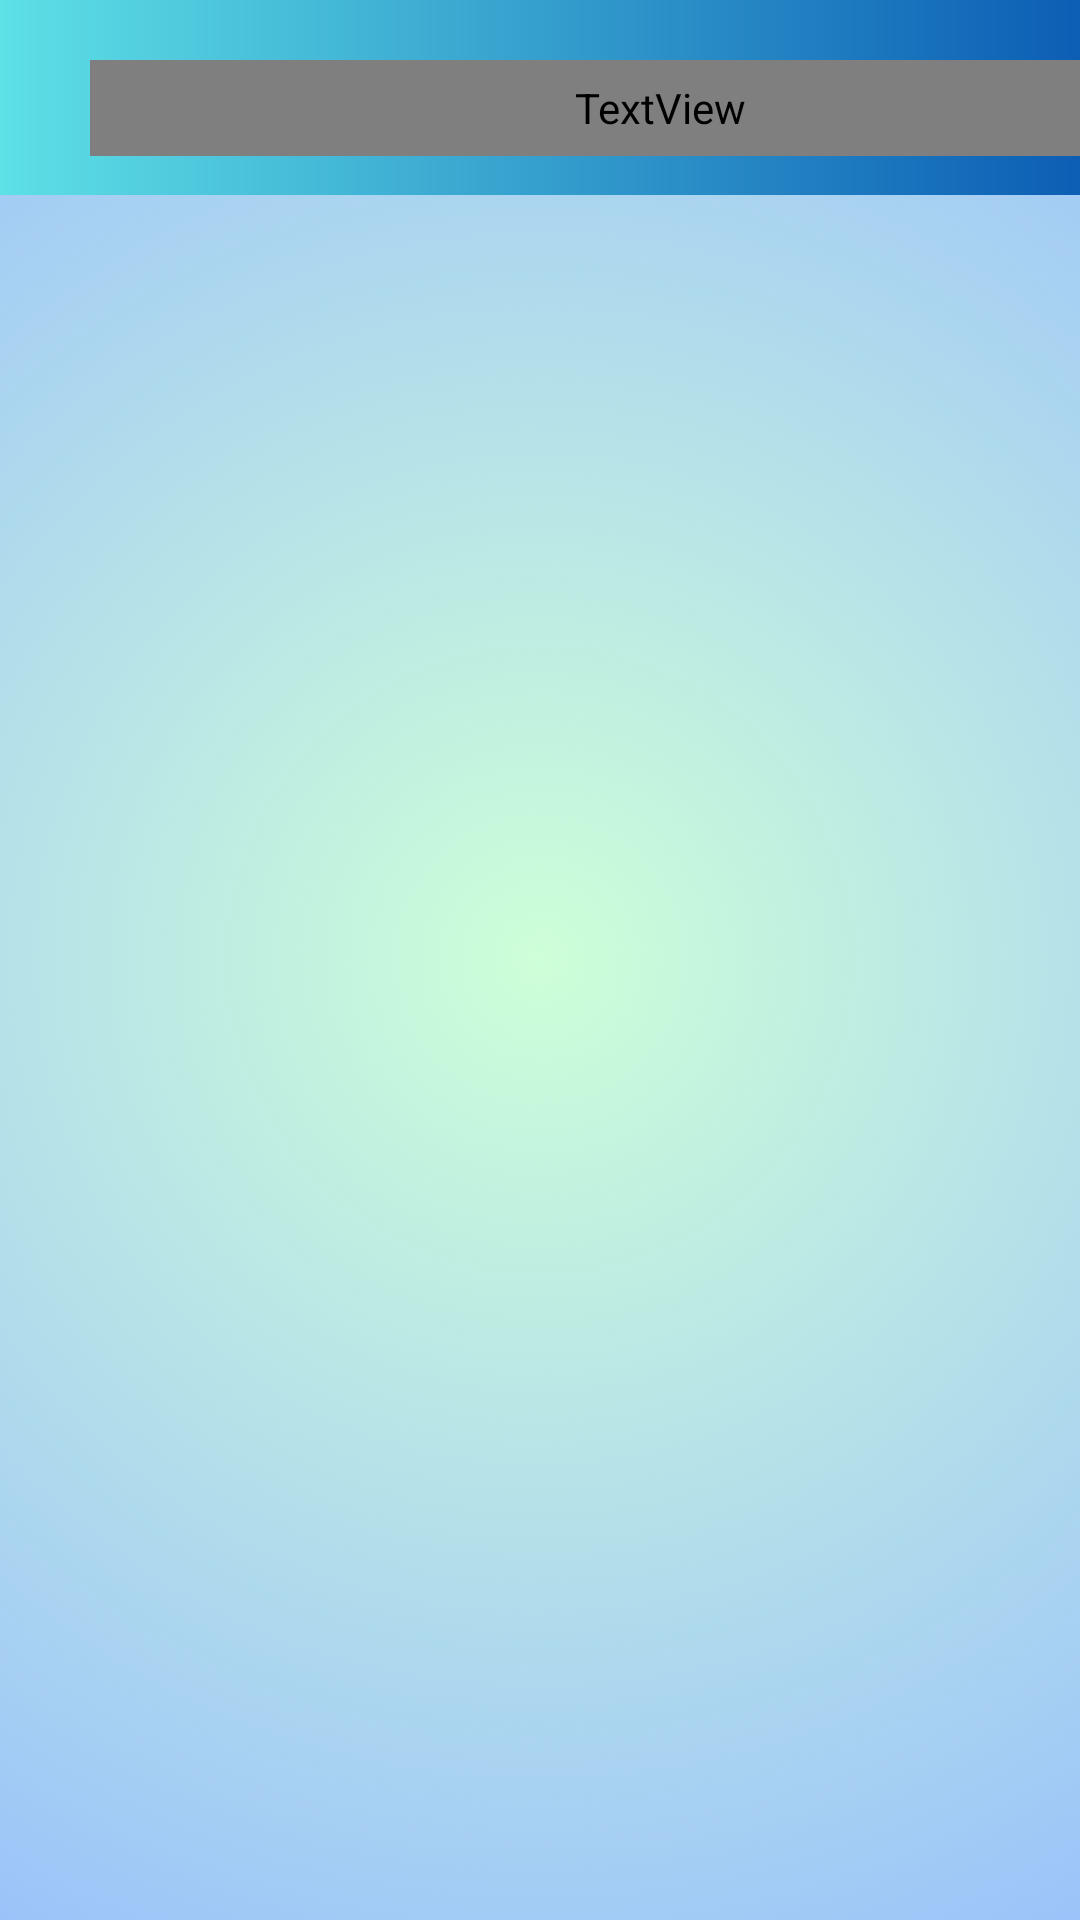

Produce the Android XML layout that renders to this screen, including the resource entries it uses.
<!-- AndroidManifest.xml: application theme Theme.EPayroll -->
<!-- res/layout/absent.xml -->
<?xml version="1.0" encoding="utf-8"?>
<androidx.constraintlayout.widget.ConstraintLayout
    xmlns:android="http://schemas.android.com/apk/res/android"
    xmlns:app="http://schemas.android.com/apk/res-auto"
    xmlns:tools="http://schemas.android.com/tools"
    android:layout_width="wrap_content"
    android:layout_height="wrap_content">

    <ImageView
        android:id="@+id/beranda_background"
        android:layout_width="fill_parent"
        android:layout_height="fill_parent"
        android:scaleType="centerCrop"
        app:layout_constraintBottom_toBottomOf="parent"
        app:layout_constraintEnd_toEndOf="parent"
        app:layout_constraintHorizontal_bias="0.0"
        app:layout_constraintStart_toStartOf="parent"
        app:layout_constraintTop_toTopOf="parent"
        app:layout_constraintVertical_bias="0.0"
        app:srcCompat="@drawable/beranda_bg"
        tools:ignore="ContentDescription,ImageContrastCheck" />

    <FrameLayout
        android:id="@+id/tab_absent"
        android:layout_width="415dp"
        android:layout_height="65dp"
        android:paddingTop="20dp"
        android:paddingStart="30dp"
        android:background="@drawable/tab_gradient"
        tools:ignore="MissingConstraints,RtlSymmetry,VisualLintBounds">

        <TextView
            android:id="@+id/absent"
            android:layout_width="380dp"
            android:layout_height="32dp"
            android:fontFamily="@font/poppins_bold"
            android:text="@string/absent"
            android:textColor="@color/textbox"
            android:textSize="20sp"
            tools:ignore="TextSizeCheck,TextContrastCheck" />
    </FrameLayout>

    <LinearLayout
        android:id="@+id/attendance"
        android:layout_width="410dp"
        android:layout_height="665dp"
        android:orientation="vertical"
        tools:ignore="MissingConstraints"
        tools:layout_editor_absoluteX="0dp"
        tools:layout_editor_absoluteY="0dp">
    </LinearLayout>

    <LinearLayout
        android:layout_width="match_parent"
        android:layout_height="70dp"
        android:background="@color/btn"
        android:orientation="horizontal"
        android:paddingTop="5dp"
        app:layout_constraintTop_toBottomOf="@+id/attendance"
        tools:ignore="MissingConstraints"
        tools:layout_editor_absoluteX="0dp">

        <ImageButton
            android:id="@+id/btn_home"
            android:layout_width="110dp"
            android:layout_height="65dp"
            android:background="@drawable/rounded_btn"
            app:srcCompat="@drawable/btn_home"
            tools:ignore="ContentDescription,SpeakableTextPresentCheck" />

        <ImageButton
            android:id="@+id/btn_inbox"
            android:layout_width="150dp"
            android:layout_height="65dp"
            android:background="@drawable/rounded_btn"
            android:onClick="inbox"
            app:srcCompat="@drawable/btn_inbox"
            tools:ignore="ContentDescription,SpeakableTextPresentCheck" />

        <ImageButton
            android:id="@+id/btn_account"
            android:layout_width="110dp"
            android:layout_height="65dp"
            android:paddingEnd="20dp"
            android:background="@drawable/rounded_btn"
            app:srcCompat="@drawable/btn_account"
            tools:ignore="ContentDescription,RtlSymmetry,SpeakableTextPresentCheck,VisualLintBounds" />

    </LinearLayout>
</androidx.constraintlayout.widget.ConstraintLayout>
<!-- resources referenced by this layout -->
<resources>
  <color name="btn">#FF914D</color>
  <color name="textbox">#FFFFFF</color>
  <!-- drawable beranda_bg: png bitmap (drawable, 96866 bytes) -->
  <!-- drawable btn_account: png bitmap (drawable, 2707 bytes) -->
  <!-- drawable btn_home: png bitmap (drawable, 2919 bytes) -->
  <!-- drawable btn_inbox: png bitmap (drawable, 2528 bytes) -->
  <!-- drawable tab_gradient (drawable) -->
  <?xml version="1.0" encoding="utf-8"?>
  <shape xmlns:android="http://schemas.android.com/apk/res/android"
      android:shape="rectangle">
      <gradient
          android:angle="0"
          android:startColor="#5de0e6"
          android:endColor="#004aad"
          android:type="linear" />
  </shape>
  <string name="absent">Absent</string>
  <style name="Theme.EPayroll" parent="Base.Theme.EPayroll" />
  <style name="Base.Theme.EPayroll" parent="Theme.Material3.DayNight.NoActionBar">
          
          
      </style>
</resources>
